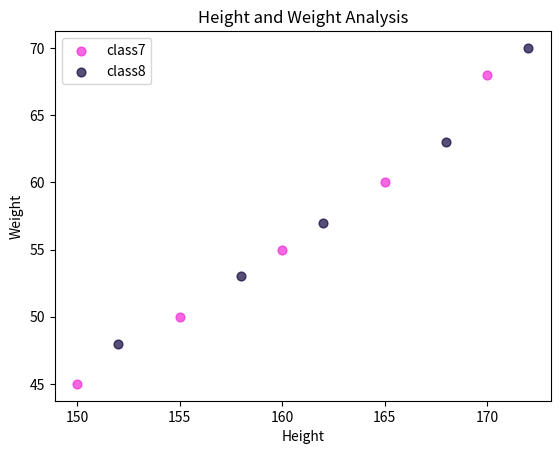

Here is the Python script that generated this plot:
import matplotlib.pyplot as mb
import numpy as np

height1 =np.array([150, 155, 160, 165, 170])
weight1 =np.array([45, 50, 55, 60, 68])

height2 =np.array([152, 158, 162, 168, 172]) 
weight2 =np.array([48, 53, 57, 63, 70]) 

mb.title("Height and Weight Analysis")
mb.xlabel("Height")
mb.ylabel("Weight")
# alpha = transparency
# s is the size of the scatter points
# label will identify the points if there is more than one;
# to display them, call the legend() function

mb.scatter(height1,weight1, color="#f029d5",
                          alpha=0.7,
                          s=40, 
                          label="class7")

mb.scatter(height2,weight2, color="#11043E",
                          alpha=0.7,
                          s=40,
                          label="class8")

mb.legend()
mb.show()
